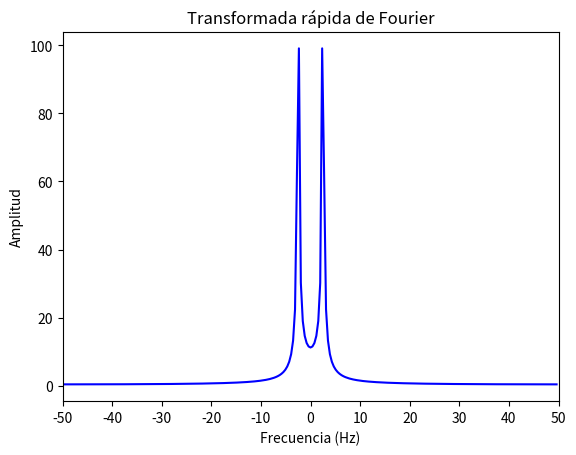
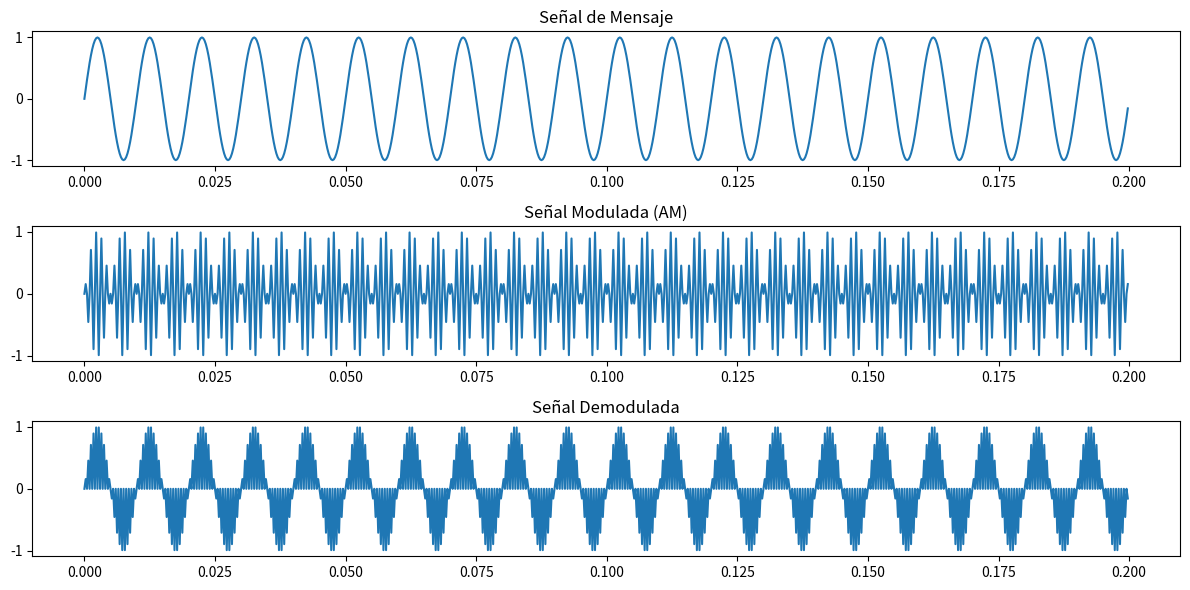

These figures' Python source, in order:
import numpy as np
import scipy.io.wavfile as wavfile
import matplotlib.pyplot as plt
from scipy.fftpack import fft, fftshift
    
# ------------------------------ Inicio Funcionalidad ----------------------------

# Función para la creación de la gráfica FFT
def ffTransform(audioSignal):
    X = fftshift(fft(audioSignal, NFFT))
    fig1, ax = plt.subplots(nrows=1, ncols=1)
    fVals=np.arange(start = -NFFT/2,stop = NFFT/2)*signalFrequency/NFFT
    ax.plot(fVals,np.abs(X),'b')
    ax.set_title('Transformada rápida de Fourier')
    ax.set_xlabel('Frecuencia (Hz)')         
    ax.set_ylabel('Amplitud')
    ax.set_xlim(-50, 50)
    ax.set_xticks(np.arange(-50, 50+10, 10))

# Función para realizar la modulación AM
def modulationAM(signal, carrierFrequency, sampleRate):
    timeVector = np.arange(len(signal)) / sampleRate
    carrier = np.sin(2 * np.pi * carrierFrequency * timeVector)
    modulatedSignal = signal * carrier
    return modulatedSignal

# Función para realizar la demodulación AM
def am_demodulation(modulatedSignal, carrierFrequency, sampleRate):
    timeVector = np.arange(len(modulatedSignal)) / sampleRate
    carrier = np.sin(2 * np.pi * carrierFrequency * timeVector)
    demodulatedSignal = modulatedSignal * carrier
    return demodulatedSignal

#------------------------------ Fin Funcionalidad ---------------------------

# Ejemplo con una señal senoidal
signalFrequency = 100  # Frecuencia de la portadora (Hz)
signalAmplitude = 1.0 # Amplitud de la portadora

# Tiempo de muestreo
tiempoMuestreo = 0.001  # Intervalo de tiempo entre muestras
tiempoTotal = 0.2  # Duración total de la señal
sampleRate = 4000
NFFT = 256  

# Generar la señal de mensaje (una onda senoidal)
t = np.arange(0, tiempoTotal, 1 / sampleRate)

audioSignal = signalAmplitude * np.sin(2 * np.pi * signalFrequency * t)

# Parámetros de la señal portadora
carrierFrequency = 1000  # Frecuencia de la portadora en Hz

# Parámetros para la modulación AM
modulatedSignal = modulationAM(audioSignal, carrierFrequency, sampleRate) # Modular la señal de audio
demodulatedSignal = am_demodulation(modulatedSignal, carrierFrequency, sampleRate) # Demodular la señal modulada
ffTransform(audioSignal)

# Graficar las señales moduladas
plt.figure(figsize=(12, 6))

plt.subplot(3, 1, 1)
plt.plot(t, audioSignal)
plt.title('Señal de Mensaje')

plt.subplot(3, 1, 2)
plt.plot(t, modulatedSignal)
plt.title('Señal Modulada (AM)')

plt.subplot(3, 1, 3)
plt.plot(t, demodulatedSignal)
plt.title('Señal Demodulada')

plt.tight_layout()
plt.show()